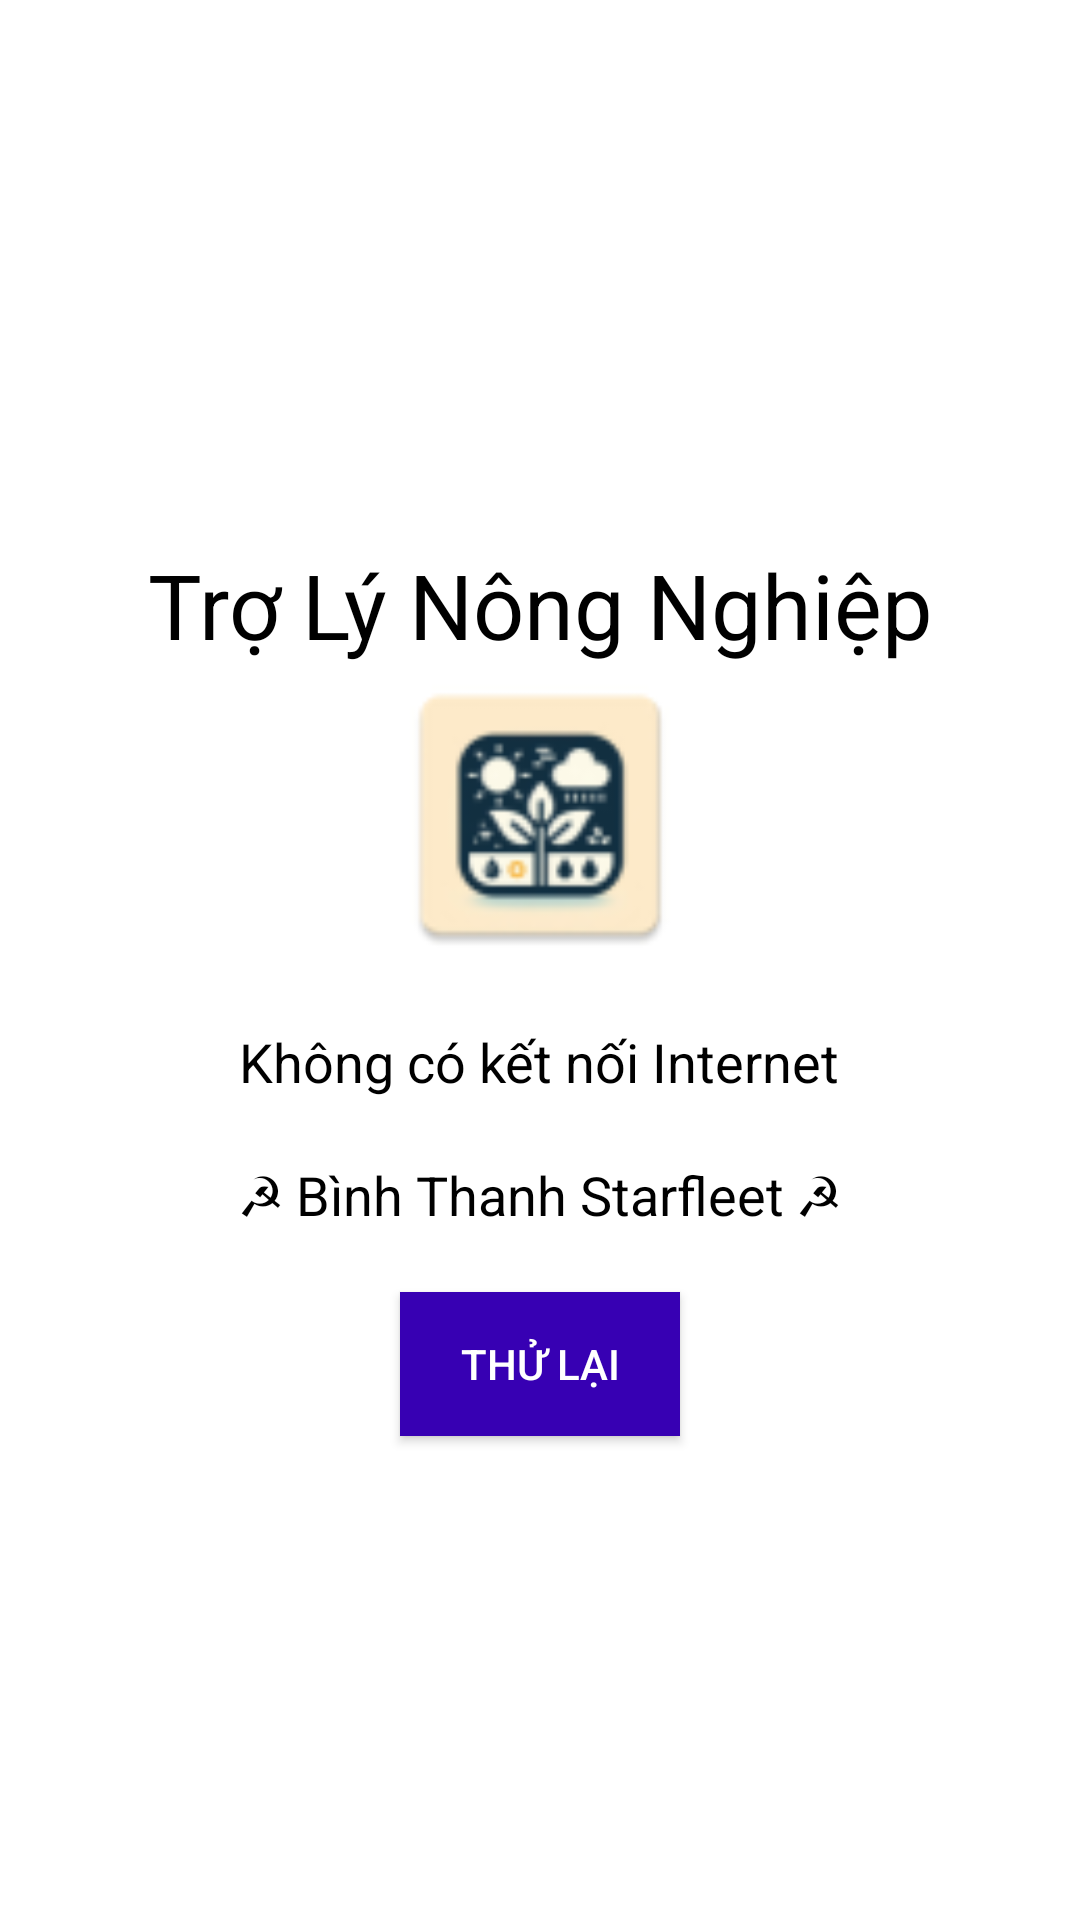

Layout XML and referenced resources for this Android screen:
<!-- AndroidManifest.xml: application theme Theme.MyApplication -->
<!-- res/layout/no_connection_layout.xml -->
<?xml version="1.0" encoding="utf-8"?>
<LinearLayout xmlns:android="http://schemas.android.com/apk/res/android"
    xmlns:app="http://schemas.android.com/apk/res-auto"
    android:layout_width="match_parent"
    android:layout_height="match_parent"
    android:orientation="vertical"
    android:gravity="center">

    <TextView
        android:layout_width="match_parent"
        android:layout_height="wrap_content"
        android:layout_marginTop="20dp"
        android:text="Trợ Lý Nông Nghiệp"
        android:textColor="@android:color/black"
        android:textSize="30sp"
        android:gravity="center" />

    <ImageView
        android:layout_width="100dp"
        android:layout_height="100dp"
        android:src="@mipmap/ic_no_connection"
        app:srcCompat="@mipmap/ic_no_connection" /> 

    <TextView
        android:layout_width="wrap_content"
        android:layout_height="wrap_content"
        android:text="Không có kết nối Internet"
        android:textSize="18sp"
        android:textColor="@android:color/black"
        android:layout_marginTop="20dp" />

    <TextView
        android:layout_width="match_parent"
        android:layout_height="wrap_content"
        android:layout_marginTop="20dp"
        android:gravity="center"
        android:text="☭ Bình Thanh Starfleet ☭"
        android:textColor="@android:color/black"
        android:textSize="18sp" />

    <Button
        android:layout_width="wrap_content"
        android:layout_height="wrap_content"
        android:layout_marginTop="20dp"
        android:background="?attr/actionModeSplitBackground"
        android:paddingStart="20dp"
        android:paddingEnd="20dp"
        android:text="Thử lại"
        android:textColor="@android:color/white"
        android:id="@+id/retryButton" /> 

</LinearLayout>
<!-- resources referenced by this layout -->
<resources>
  <!-- mipmap ic_no_connection: webp bitmap (mipmap-hdpi, 3484 bytes) -->
  <style name="Theme.MyApplication" parent="Theme.MaterialComponents.DayNight.NoActionBar">
          
          <item name="colorPrimary">@color/purple_500</item>
          <item name="colorPrimaryVariant">@color/purple_700</item>
          <item name="colorOnPrimary">@color/white</item>
          
          <item name="colorSecondary">@color/teal_200</item>
          <item name="colorSecondaryVariant">@color/teal_700</item>
          <item name="colorOnSecondary">@color/black</item>
          
          <item name="android:statusBarColor">?attr/colorOnPrimary</item>
          
      </style>
  <!-- not gathered from this repository: default colours our renderer supplied (Android Studio template values) -->
  <color name="purple_500">#FF6200EE</color>
  <color name="purple_700">#FF3700B3</color>
  <color name="teal_200">#FF03DAC5</color>
  <color name="teal_700">#FF018786</color>
  <color name="black">#FF000000</color>
  <color name="white">#FFFFFFFF</color>
</resources>
